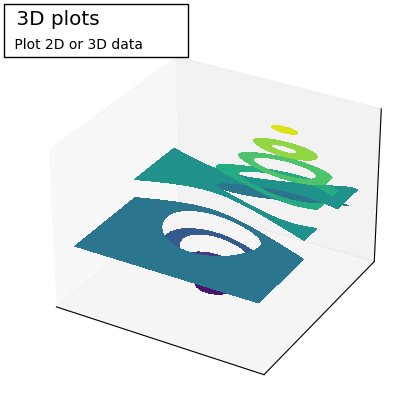

This chart was generated by the following Python code:
"""
3D plotting
============

Demo 3D plotting with matplotlib and style the figure.
"""

import matplotlib.pyplot as plt
from mpl_toolkits.mplot3d import axes3d

ax = plt.figure().add_subplot(projection="3d")
X, Y, Z = axes3d.get_test_data(0.05)
cset = ax.contourf(X, Y, Z)
ax.clabel(cset, fontsize=9, inline=1)

ax.set_xticks([])
ax.set_yticks([])
ax.set_zticks([])


ax.text2D(
    -0.05,
    1.05,
    " 3D plots             \n",
    horizontalalignment="left",
    verticalalignment="top",
    bbox={"facecolor": "white", "alpha": 1.0},
    family="DejaVu Sans",
    size="x-large",
    transform=plt.gca().transAxes,
)

ax.text2D(
    -0.05,
    0.975,
    " Plot 2D or 3D data",
    horizontalalignment="left",
    verticalalignment="top",
    family="DejaVu Sans",
    size="medium",
    transform=plt.gca().transAxes,
)

plt.show()
